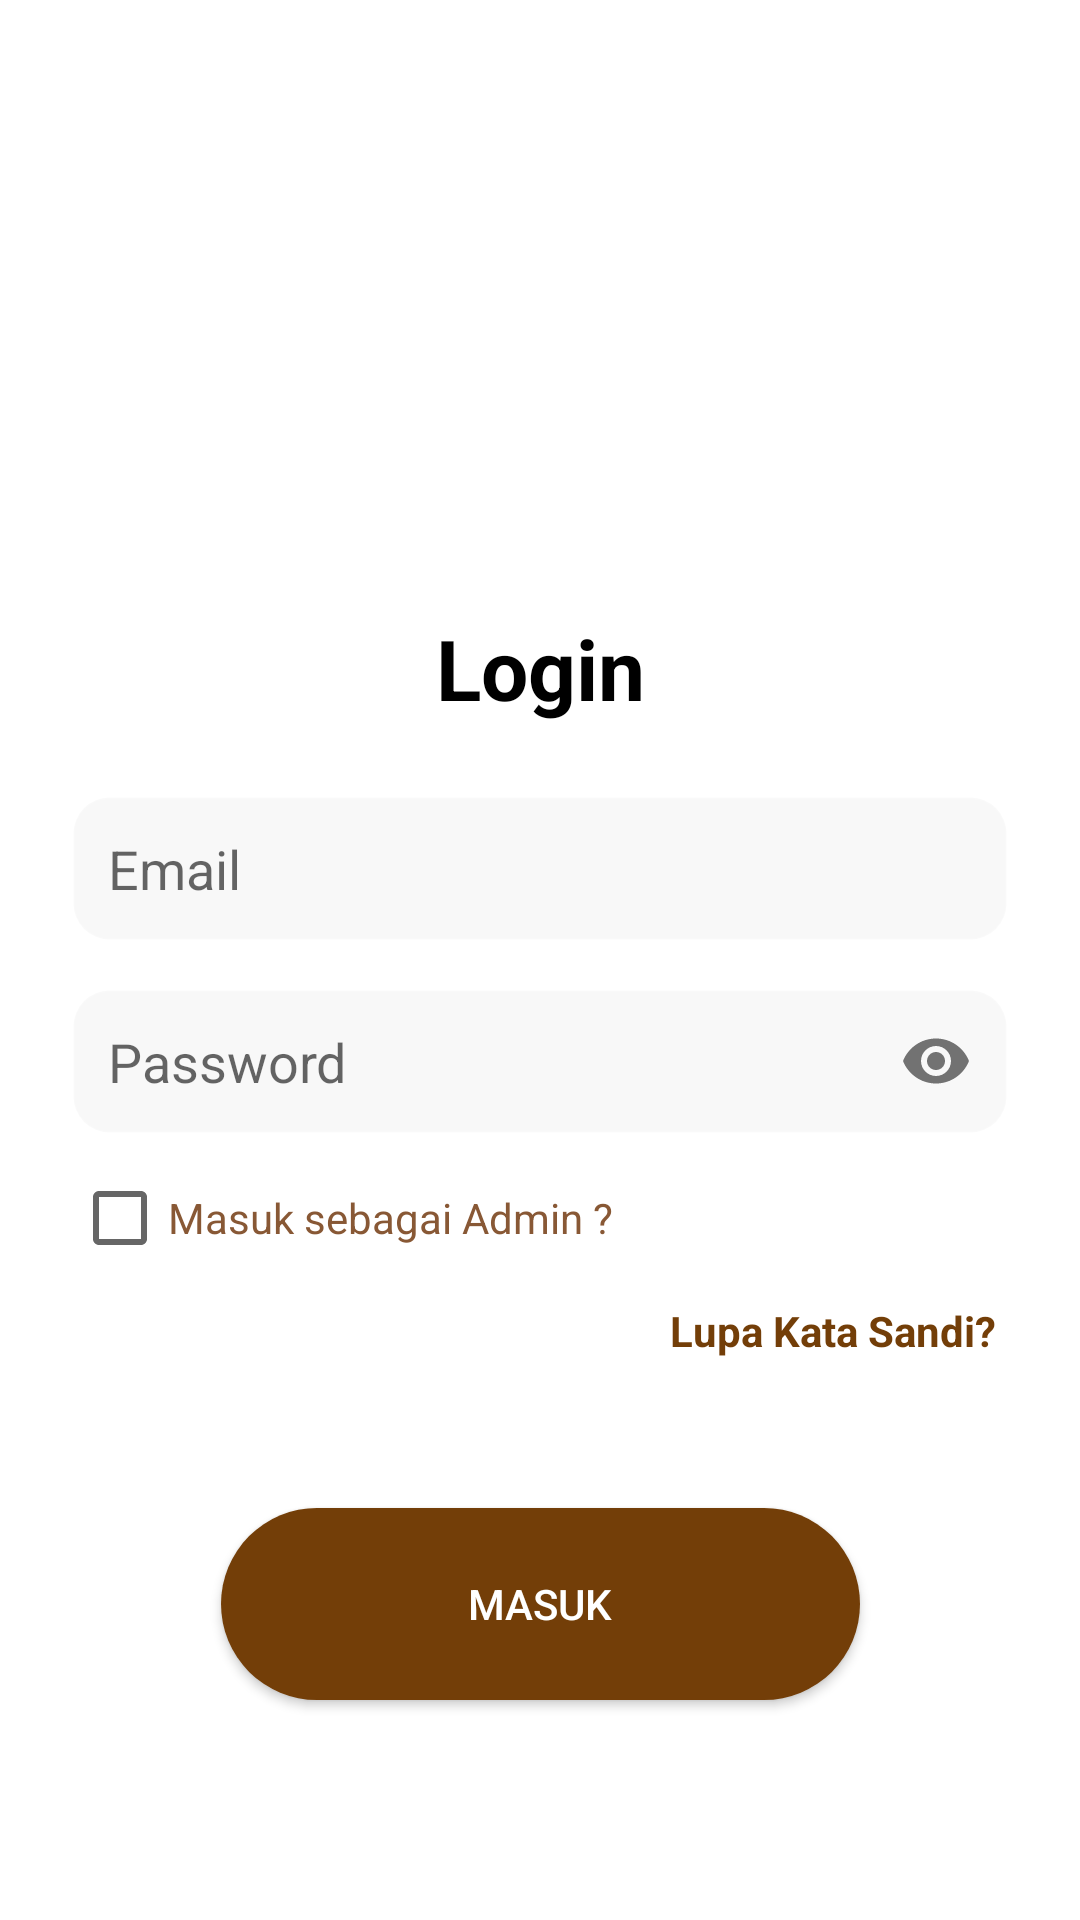

Reconstruct the res/layout file that produces this screen, plus the resources it refers to.
<!-- AndroidManifest.xml: application theme Base.Theme.MyApplication -->
<!-- res/layout/activity_login.xml -->
<?xml version="1.0" encoding="utf-8"?>
<ScrollView xmlns:android="http://schemas.android.com/apk/res/android"
    xmlns:app="http://schemas.android.com/apk/res-auto"
    xmlns:tools="http://schemas.android.com/tools"
    android:layout_width="match_parent"
    android:layout_height="match_parent"
    android:fillViewport="true">

    <androidx.constraintlayout.widget.ConstraintLayout
        android:layout_width="match_parent"
        android:layout_height="wrap_content"
        android:background="@android:color/white"
        android:padding="24dp">

        <ImageView
            android:id="@+id/imageView5"
            android:layout_width="200dp"
            android:layout_height="200dp"
            android:layout_marginTop="12dp"
            app:layout_constraintEnd_toEndOf="parent"
            app:layout_constraintStart_toStartOf="parent"
            app:layout_constraintTop_toTopOf="parent"
            app:srcCompat="@drawable/app_logo" />

        <TextView
            android:id="@+id/tvLoginTitle"
            android:layout_width="wrap_content"
            android:layout_height="wrap_content"
            android:layout_marginTop="180dp"
            android:text="Login"
            android:textSize="28sp"
            android:textColor="@color/black"
            android:textStyle="bold"
            app:layout_constraintEnd_toEndOf="parent"
            app:layout_constraintStart_toStartOf="parent"
            app:layout_constraintTop_toTopOf="parent" />

        <EditText
            android:id="@+id/etEmail"
            android:layout_width="0dp"
            android:layout_height="wrap_content"
            android:layout_marginTop="24dp"
            android:hint="Email"
            android:inputType="textEmailAddress"
            android:padding="12dp"
            android:background="@drawable/bg_edittext_shadow"
            app:layout_constraintEnd_toEndOf="parent"
            app:layout_constraintStart_toStartOf="parent"
            app:layout_constraintTop_toBottomOf="@id/tvLoginTitle" />

        <com.google.android.material.textfield.TextInputLayout
            android:id="@+id/tilPassword"
            android:layout_width="0dp"
            android:layout_height="wrap_content"
            android:layout_marginTop="16dp"
            app:passwordToggleEnabled="true"
            app:hintEnabled="false"
            app:layout_constraintEnd_toEndOf="parent"
            app:layout_constraintStart_toStartOf="parent"
            app:layout_constraintTop_toBottomOf="@id/etEmail">

            <EditText
                android:id="@+id/etPassword"
                android:layout_width="match_parent"
                android:layout_height="wrap_content"
                android:hint="Password"
                android:inputType="textPassword"
                android:padding="12dp"
                android:background="@drawable/bg_edittext_shadow" />
        </com.google.android.material.textfield.TextInputLayout>

        <CheckBox
            android:id="@+id/cbAdminMode"
            android:layout_width="wrap_content"
            android:layout_height="wrap_content"
            android:layout_marginTop="12dp"
            android:text="Masuk sebagai Admin ?"
            android:textColor="#885835"
            android:textSize="14sp"
            app:layout_constraintStart_toStartOf="parent"
            app:layout_constraintTop_toBottomOf="@id/tilPassword" />

        <EditText
            android:id="@+id/etAdminSecretLogin"
            android:layout_width="0dp"
            android:layout_height="wrap_content"
            android:layout_marginTop="8dp"
            android:hint="Masukkan Kode Admin"
            android:background="@drawable/bg_edittext_shadow"
            android:inputType="textPassword"
            android:padding="12dp"
            android:visibility="gone"
            app:layout_constraintEnd_toEndOf="parent"
            app:layout_constraintStart_toStartOf="parent"
            app:layout_constraintTop_toBottomOf="@id/cbAdminMode" />

        <TextView
            android:id="@+id/tvForgotPassword"
            android:layout_width="wrap_content"
            android:layout_height="wrap_content"
            android:layout_marginTop="12dp"
            android:layout_marginEnd="4dp"
            android:text="Lupa Kata Sandi?"
            android:textColor="#733E08"
            android:textSize="14sp"
            android:textStyle="bold"
            app:layout_constraintEnd_toEndOf="parent"
            app:layout_constraintTop_toBottomOf="@id/etAdminSecretLogin" />

        <Button
            android:id="@+id/btnLogin"
            android:layout_width="213dp"
            android:layout_height="64dp"
            android:layout_marginTop="24dp"
            android:layout_marginBottom="24dp"
            android:background="@drawable/btn_coklat"
            android:backgroundTint="#733E08"
            android:padding="12dp"
            android:text="Masuk"
            android:textColor="@color/white"
            app:layout_constraintBottom_toBottomOf="parent"
            app:layout_constraintEnd_toEndOf="parent"
            app:layout_constraintStart_toStartOf="parent"
            app:layout_constraintTop_toBottomOf="@id/tvForgotPassword" />

        <ProgressBar
            android:id="@+id/progressBar"
            android:layout_width="wrap_content"
            android:layout_height="wrap_content"
            android:visibility="gone"
            app:layout_constraintBottom_toBottomOf="@id/btnLogin"
            app:layout_constraintEnd_toEndOf="@id/btnLogin"
            app:layout_constraintStart_toStartOf="@id/btnLogin"
            app:layout_constraintTop_toTopOf="@id/btnLogin" />

    </androidx.constraintlayout.widget.ConstraintLayout>
</ScrollView>
<!-- resources referenced by this layout -->
<resources>
  <color name="black">#FF000000</color>
  <color name="white">#FFFFFFFF</color>
  <!-- drawable bg_edittext_shadow (drawable) -->
  <?xml version="1.0" encoding="utf-8"?>
  <shape xmlns:android="http://schemas.android.com/apk/res/android"
      android:shape="rectangle">
  
      
      <solid android:color="#07000000" />
  
      
      <corners android:radius="12dp" />
  
      
      <stroke
          android:width="1dp"
          android:color="#22FFFFFF" />
  
      
      <padding android:top="6dp" android:bottom="6dp"/>
      <size android:height="48dp" />
  </shape>
  <!-- drawable btn_coklat (drawable) -->
  <?xml version="1.0" encoding="utf-8"?>
  <shape xmlns:android="http://schemas.android.com/apk/res/android"
      android:shape="rectangle">
  
      <solid android:color="#8B4513"/>
  
      <corners android:radius="40dp"/>
  
      <padding
          android:left="16dp"
          android:top="12dp"
          android:right="16dp"
          android:bottom="12dp"/>
  
  </shape>
  <style name="Base.Theme.MyApplication" parent="Theme.AppCompat.Light.NoActionBar">
          
           <item name="colorPrimary">@color/white</item>
          
          <item name="android:statusBarColor">@color/white</item>
          
          <item name="android:navigationBarColor">@color/white</item>
          
          <item name="android:windowLightStatusBar">true</item>
          
          <item name="android:windowLightNavigationBar" tools:ignore="NewApi">true</item>
  
          
          <item name="android:windowSplashScreenAnimatedIcon" tools:targetApi="31">@drawable/ic_splash_logo</item>
          <item name="android:windowSplashScreenBackground" tools:targetApi="31">@color/white</item>
      </style>
  <!-- drawable ic_splash_logo (drawable) -->
  <?xml version="1.0" encoding="utf-8"?>
  <inset xmlns:android="http://schemas.android.com/apk/res/android"
      android:drawable="@mipmap/ic_launcher_logo"
      android:insetBottom="48dp"
      android:insetLeft="48dp"
      android:insetRight="48dp"
      android:insetTop="48dp" />
</resources>
